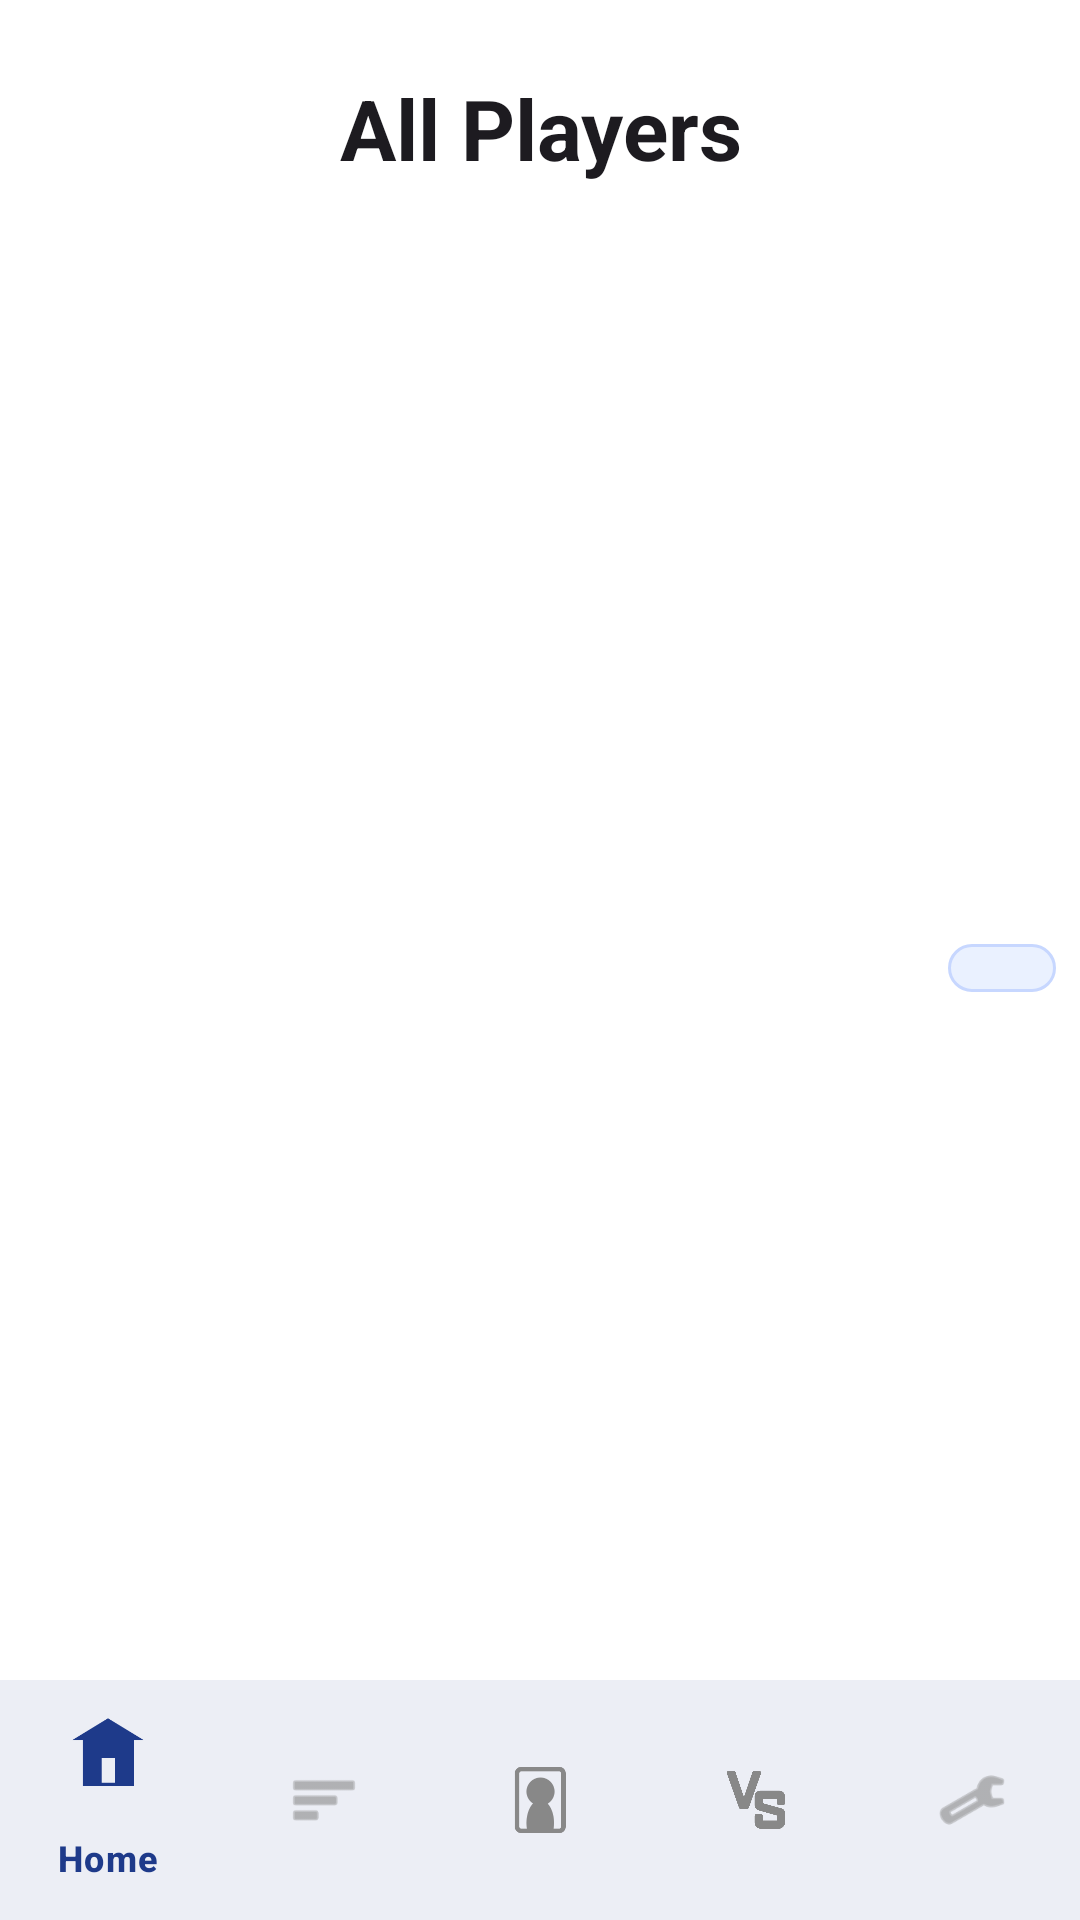

Android layout source for this screen:
<!-- AndroidManifest.xml: application theme Theme.FootballStatsApp -->
<!-- res/layout/activity_players.xml -->
<?xml version="1.0" encoding="utf-8"?>
<LinearLayout
    xmlns:android="http://schemas.android.com/apk/res/android"
    xmlns:app="http://schemas.android.com/apk/res-auto"
    android:layout_width="match_parent"
    android:layout_height="match_parent"
    android:orientation="vertical"
    android:background="?android:attr/windowBackground">

    <TextView
        android:layout_width="match_parent"
        android:layout_height="wrap_content"
        android:gravity="center"
        android:text="All Players"
        android:textSize="28sp"
        android:textStyle="bold"
        android:padding="24dp"
        android:textColor="?android:attr/textColorPrimary" />

    <FrameLayout
        android:layout_width="match_parent"
        android:layout_height="0dp"
        android:layout_weight="1">

        <androidx.recyclerview.widget.RecyclerView
            android:id="@+id/recyclerView"
            android:layout_width="match_parent"
            android:layout_height="match_parent"
            android:paddingStart="16dp"
            android:paddingEnd="56dp"
            android:clipToPadding="false"
            android:scrollbars="vertical" />

        <LinearLayout
            android:id="@+id/alphabetBar"
            android:layout_width="36dp"
            android:layout_height="wrap_content"
            android:layout_gravity="end|center_vertical"
            android:layout_marginEnd="8dp"
            android:orientation="vertical"
            android:gravity="center"
            android:paddingTop="8dp"
            android:paddingBottom="8dp"
            android:paddingStart="4dp"
            android:paddingEnd="4dp"
            android:background="@drawable/alphabet_bar_background" />

    </FrameLayout>

    <com.google.android.material.bottomnavigation.BottomNavigationView
        android:id="@+id/bottomNavigation"
        android:layout_width="match_parent"
        android:layout_height="wrap_content"
        android:background="?attr/colorSurface"
        app:itemIconTint="@color/bottom_nav_color"
        app:itemTextColor="@color/bottom_nav_color"
        app:menu="@menu/bottom_nav_menu" />

</LinearLayout>
<!-- resources referenced by this layout -->
<resources>
  <!-- drawable alphabet_bar_background (drawable) -->
  <?xml version="1.0" encoding="utf-8"?>
  <shape xmlns:android="http://schemas.android.com/apk/res/android">
      <solid android:color="#EAF1FF" />
      <corners android:radius="18dp" />
      <stroke
          android:width="1dp"
          android:color="#C7D7FF" />
  </shape>
  <style name="Theme.FootballStatsApp" parent="Base.Theme.FootballStatsApp" />
  <style name="Base.Theme.FootballStatsApp" parent="Theme.Material3.DayNight.NoActionBar">
  
          <item name="colorPrimary">@color/blue_primary</item>
          <item name="colorOnPrimary">@color/white</item>
  
          <item name="colorSecondary">@color/blue_secondary</item>
          <item name="colorOnSecondary">@color/white</item>
  
          <item name="android:colorBackground">@color/white</item>
          <item name="colorSurface">@color/white</item>
          <item name="colorOnSurface">@color/black</item>
  
  
          <item name="android:statusBarColor">@color/blue_primary_dark</item>
      </style>
  <color name="blue_primary">#1E3A8A</color>
  <color name="white">#FFFFFFFF</color>
  <color name="blue_secondary">#3B82F6</color>
  <color name="black">#FF000000</color>
  <color name="blue_primary_dark">#142B66</color>
</resources>
